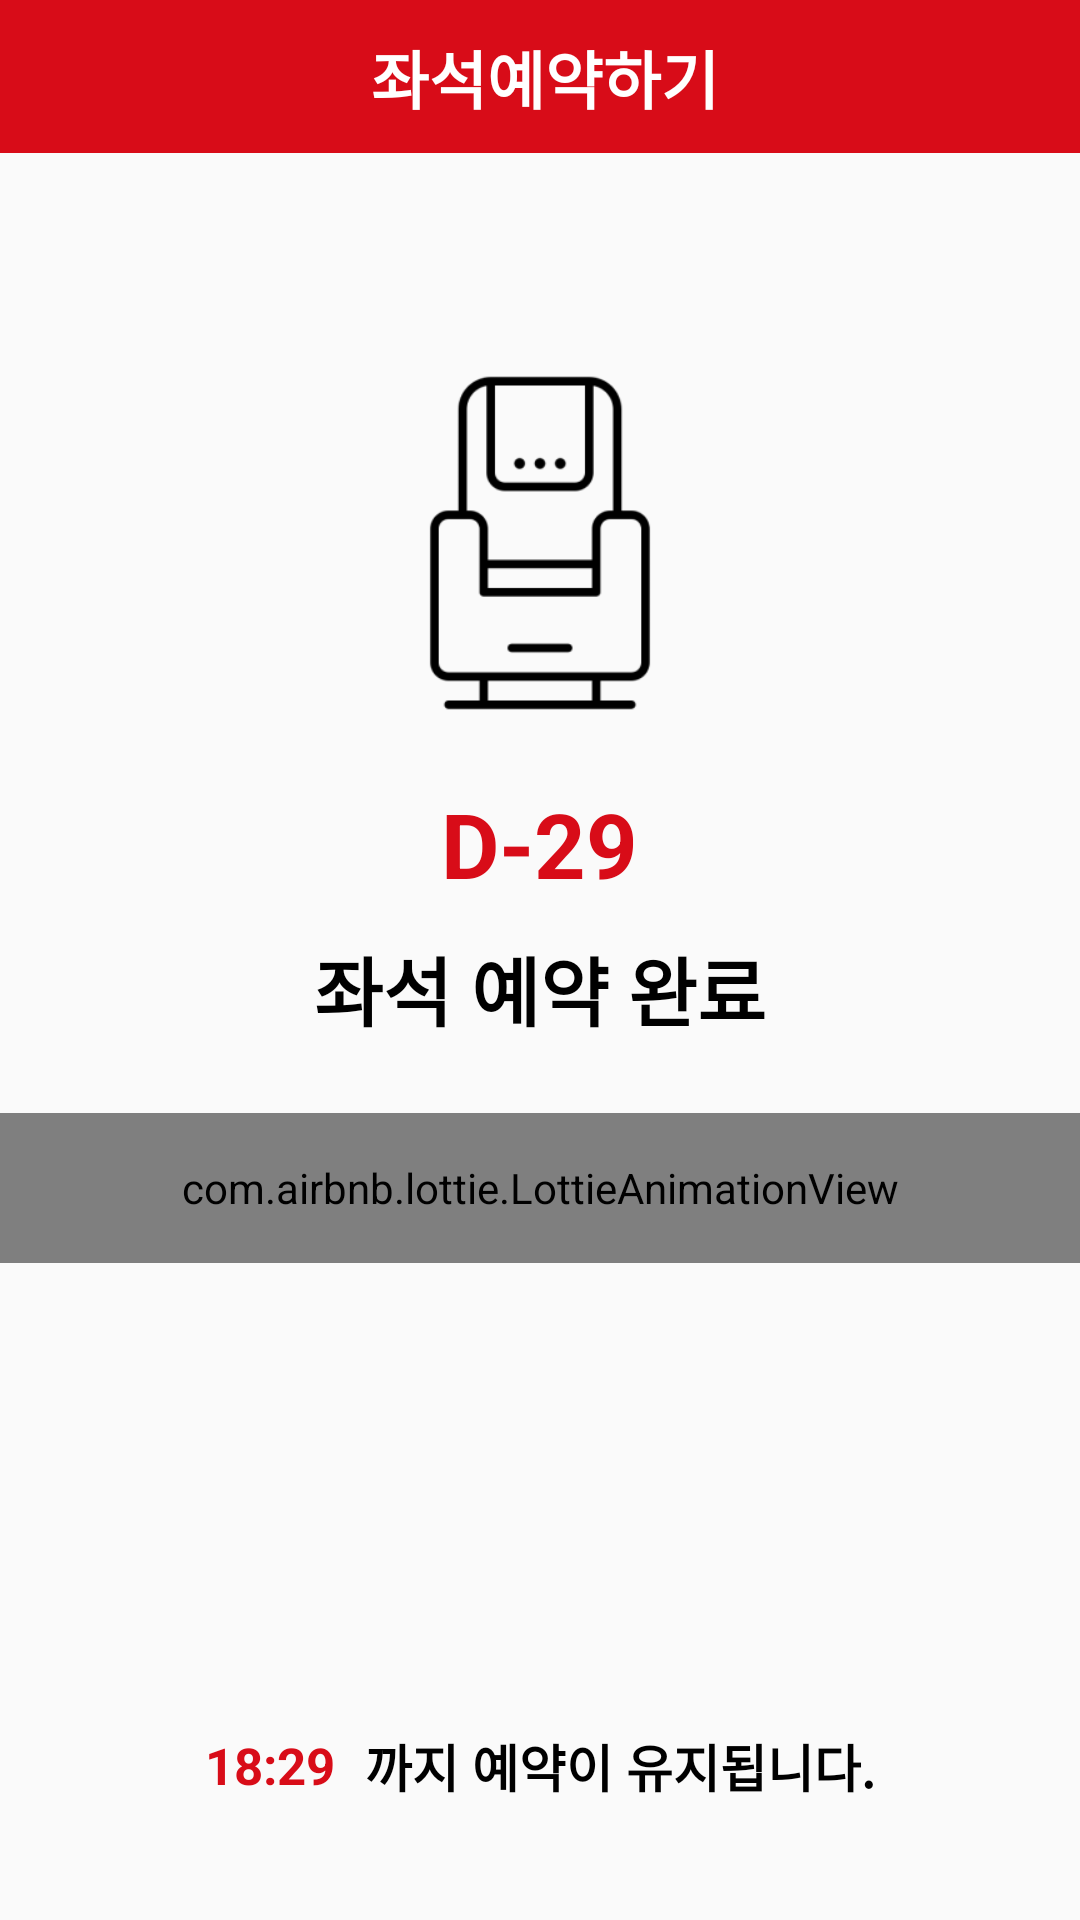

Reconstruct the res/layout file that produces this screen, plus the resources it refers to.
<!-- AndroidManifest.xml: application theme Theme.AppCompat.Light.NoActionBar -->
<!-- res/layout/fragment_reserve_success.xml -->
<?xml version="1.0" encoding="utf-8"?>
<LinearLayout xmlns:android="http://schemas.android.com/apk/res/android"
    xmlns:tools="http://schemas.android.com/tools"
    android:layout_width="match_parent"
    android:layout_height="match_parent"
    xmlns:app="http://schemas.android.com/apk/res-auto"
    android:orientation="vertical"
    tools:context=".Fragment.ReserveConfirmFragment">

    <LinearLayout
        android:layout_width="match_parent"
        android:layout_height="wrap_content"
        android:elevation="5dp"
        android:background="@drawable/title_bar">
        <ImageView
            android:layout_width="38dp"
            android:layout_height="38dp"
            android:layout_gravity="center_vertical"
            android:gravity="center"
            android:layout_weight="0.03"
            android:layout_marginLeft="15dp"
            android:padding="3dp">
        </ImageView>
        <TextView
            android:layout_width="match_parent"
            android:layout_height="wrap_content"
            android:text="좌석예약하기"
            android:textStyle="bold"
            android:textSize="21sp"
            android:layout_weight="0.6"
            android:padding="10dp"
            android:textColor="@color/white"
            android:gravity="center"
            android:layout_gravity="center_vertical">
        </TextView>
        <ImageView
            android:layout_width="50dp"
            android:layout_height="50dp"
            android:layout_gravity="center"
            android:layout_weight="0.03"
            android:padding="3dp">
        </ImageView>
    </LinearLayout>
    
    <LinearLayout
        android:layout_width="290dp"
        android:layout_height="250dp"
        android:layout_marginTop="70dp"
        android:orientation="vertical"
        android:layout_gravity="center_horizontal">
        <ImageView
            android:layout_width="120dp"
            android:layout_height="120dp"
            android:src="@drawable/icon_seat"
            android:layout_gravity="center">
        </ImageView>
        <TextView
            android:id="@+id/reserve_success_seatnum"
            android:layout_width="wrap_content"
            android:layout_height="wrap_content"
            android:text="D-29"
            android:layout_marginTop="20dp"
            android:layout_gravity="center"
            android:textColor="#D80C18"
            android:textSize="30sp"
            android:textStyle="bold">
        </TextView>
        <TextView
            android:layout_width="wrap_content"
            android:layout_height="wrap_content"
            android:text="좌석 예약 완료"
            android:layout_marginTop="10dp"
            android:layout_gravity="center"
            android:textColor="@color/black"
            android:textSize="25sp"
            android:textStyle="bold">
        </TextView>
    </LinearLayout>
    <com.airbnb.lottie.LottieAnimationView
        android:layout_width="match_parent"
        android:layout_height="50dp"
        app:lottie_autoPlay="true"
        app:lottie_loop="false"
        app:lottie_rawRes="@raw/anim_success" />

    <LinearLayout
        android:layout_width="290dp"
        android:layout_height="55dp"
        android:layout_marginTop="140dp"
        android:orientation="horizontal"
        android:gravity="center"
        android:layout_gravity="center_horizontal">
        <TextView
            android:id="@+id/reserve_success_endtime"
            android:layout_width="wrap_content"
            android:layout_height="wrap_content"
            android:textSize="17sp"
            android:textColor="#D80C18"
            android:textStyle="bold"
            android:gravity="center"
            android:text="18:29">
        </TextView>
        <TextView
            android:layout_width="wrap_content"
            android:layout_height="wrap_content"
            android:textSize="17sp"
            android:textColor="@color/black"
            android:gravity="center"
            android:textStyle="bold"
            android:layout_marginLeft="10dp"
            android:text="까지 예약이 유지됩니다.">
        </TextView>
    </LinearLayout>
    <androidx.constraintlayout.widget.ConstraintLayout
        android:layout_width="match_parent"
        android:layout_height="wrap_content"
        android:layout_marginTop="30dp">
        <TextView
            android:id="@+id/reserve_confirm_gotomain"
            android:layout_width="160dp"
            android:layout_height="50dp"
            app:layout_constraintTop_toTopOf="parent"
            app:layout_constraintBottom_toBottomOf="parent"
            app:layout_constraintStart_toStartOf="parent"
            app:layout_constraintEnd_toEndOf="parent"
            android:text="메인으로"
            android:textColor="@color/white"
            android:textSize="23sp"
            android:gravity="center"
            android:background="@drawable/reserve_confirm_gotomain">
        </TextView>
    </androidx.constraintlayout.widget.ConstraintLayout>


</LinearLayout>
<!-- resources referenced by this layout -->
<resources>
  <!-- drawable icon_seat: png bitmap (drawable, 4311 bytes) -->
  <!-- drawable reserve_confirm_gotomain (drawable) -->
  <?xml version="1.0" encoding="utf-8"?>
  <vector
      xmlns:android="http://schemas.android.com/apk/res/android"
      xmlns:aapt="http://schemas.android.com/aapt"
      android:width="126dp"
      android:height="30dp"
      android:viewportWidth="126"
      android:viewportHeight="30"
      >
  
      <group>
  
          <clip-path
              android:pathData="M10 0H116C121.523 0 126 4.47715 126 10V20C126 25.5228 121.523 30 116 30H10C4.47715 30 0 25.5228 0 20V10C0 4.47715 4.47715 0 10 0Z"
              />
  
          <path
              android:pathData="M0 0V30H126V0"
              android:fillColor="#D80C18"
              />
  
      </group>
  
  </vector>
  <!-- drawable title_bar (drawable) -->
  <?xml version="1.0" encoding="utf-8"?>
  <vector
      xmlns:android="http://schemas.android.com/apk/res/android"
      xmlns:aapt="http://schemas.android.com/aapt"
      android:width="277dp"
      android:height="44dp"
      android:viewportWidth="277"
      android:viewportHeight="44"
      >
  
      <group>
  
          <clip-path
              android:pathData="M0 0H277V44H0V0Z"
              />
  
          <path
              android:pathData="M0 0V44H277V0"
              android:fillColor="#D80C18"
              />
  
      </group>
  
  </vector>
  <!-- not gathered from this repository: default colours our renderer supplied (Android Studio template values) -->
  <color name="black">#FF000000</color>
  <color name="white">#FFFFFFFF</color>
</resources>
